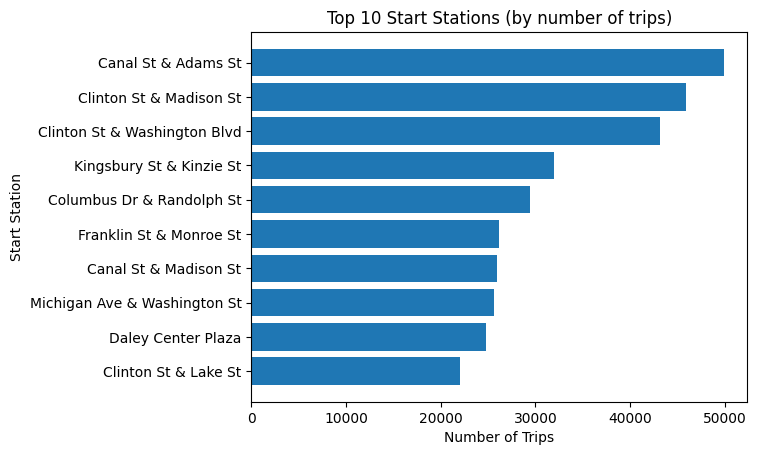

Data behind this chart, as committed beside it:
start_station_std, trip_count
Canal St & Adams St, 49862
Clinton St & Madison St, 45938
Clinton St & Washington Blvd, 43128
Kingsbury St & Kinzie St, 32006
Columbus Dr & Randolph St, 29445
Franklin St & Monroe St, 26119
Canal St & Madison St, 25911
Michigan Ave & Washington St, 25632
Daley Center Plaza, 24801
Clinton St & Lake St, 22009
